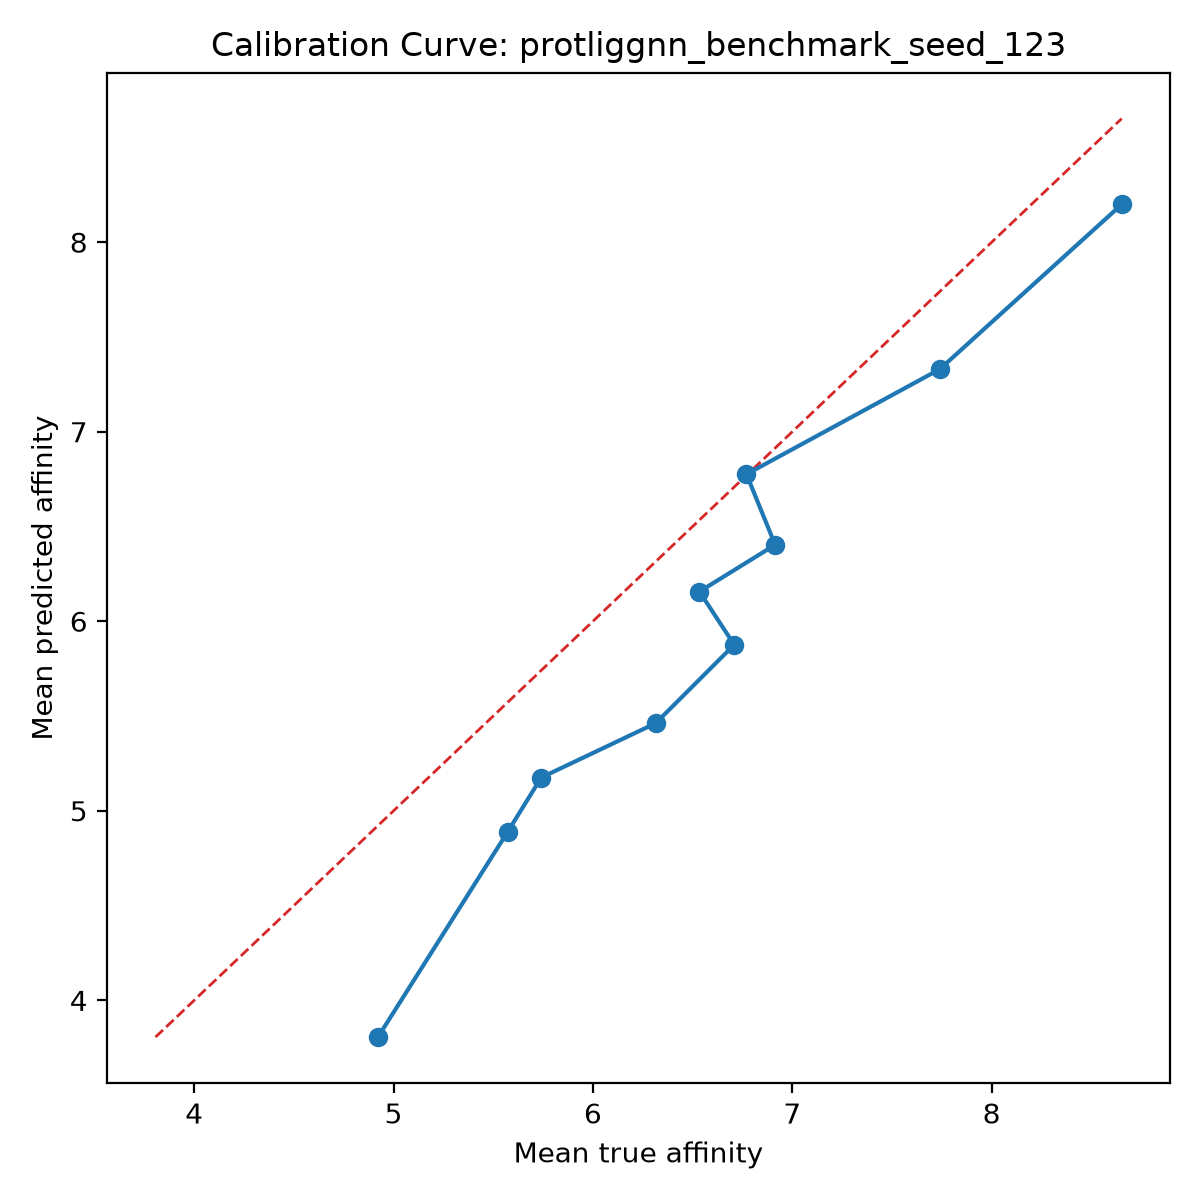

The table this chart was drawn from, first rows:
bin, count, mean_prediction, mean_true, calibration_error
1, 10, 3.806, 4.922, -1.116
2, 10, 4.889, 5.572, -0.6834
3, 10, 5.175, 5.741, -0.5654
4, 10, 5.462, 6.315, -0.8527
5, 10, 5.876, 6.709, -0.8327
6, 10, 6.157, 6.534, -0.3778
7, 10, 6.403, 6.914, -0.5107
8, 10, 6.776, 6.77, 0.005634
9, 10, 7.33, 7.74, -0.4098
10, 10, 8.199, 8.652, -0.4528
